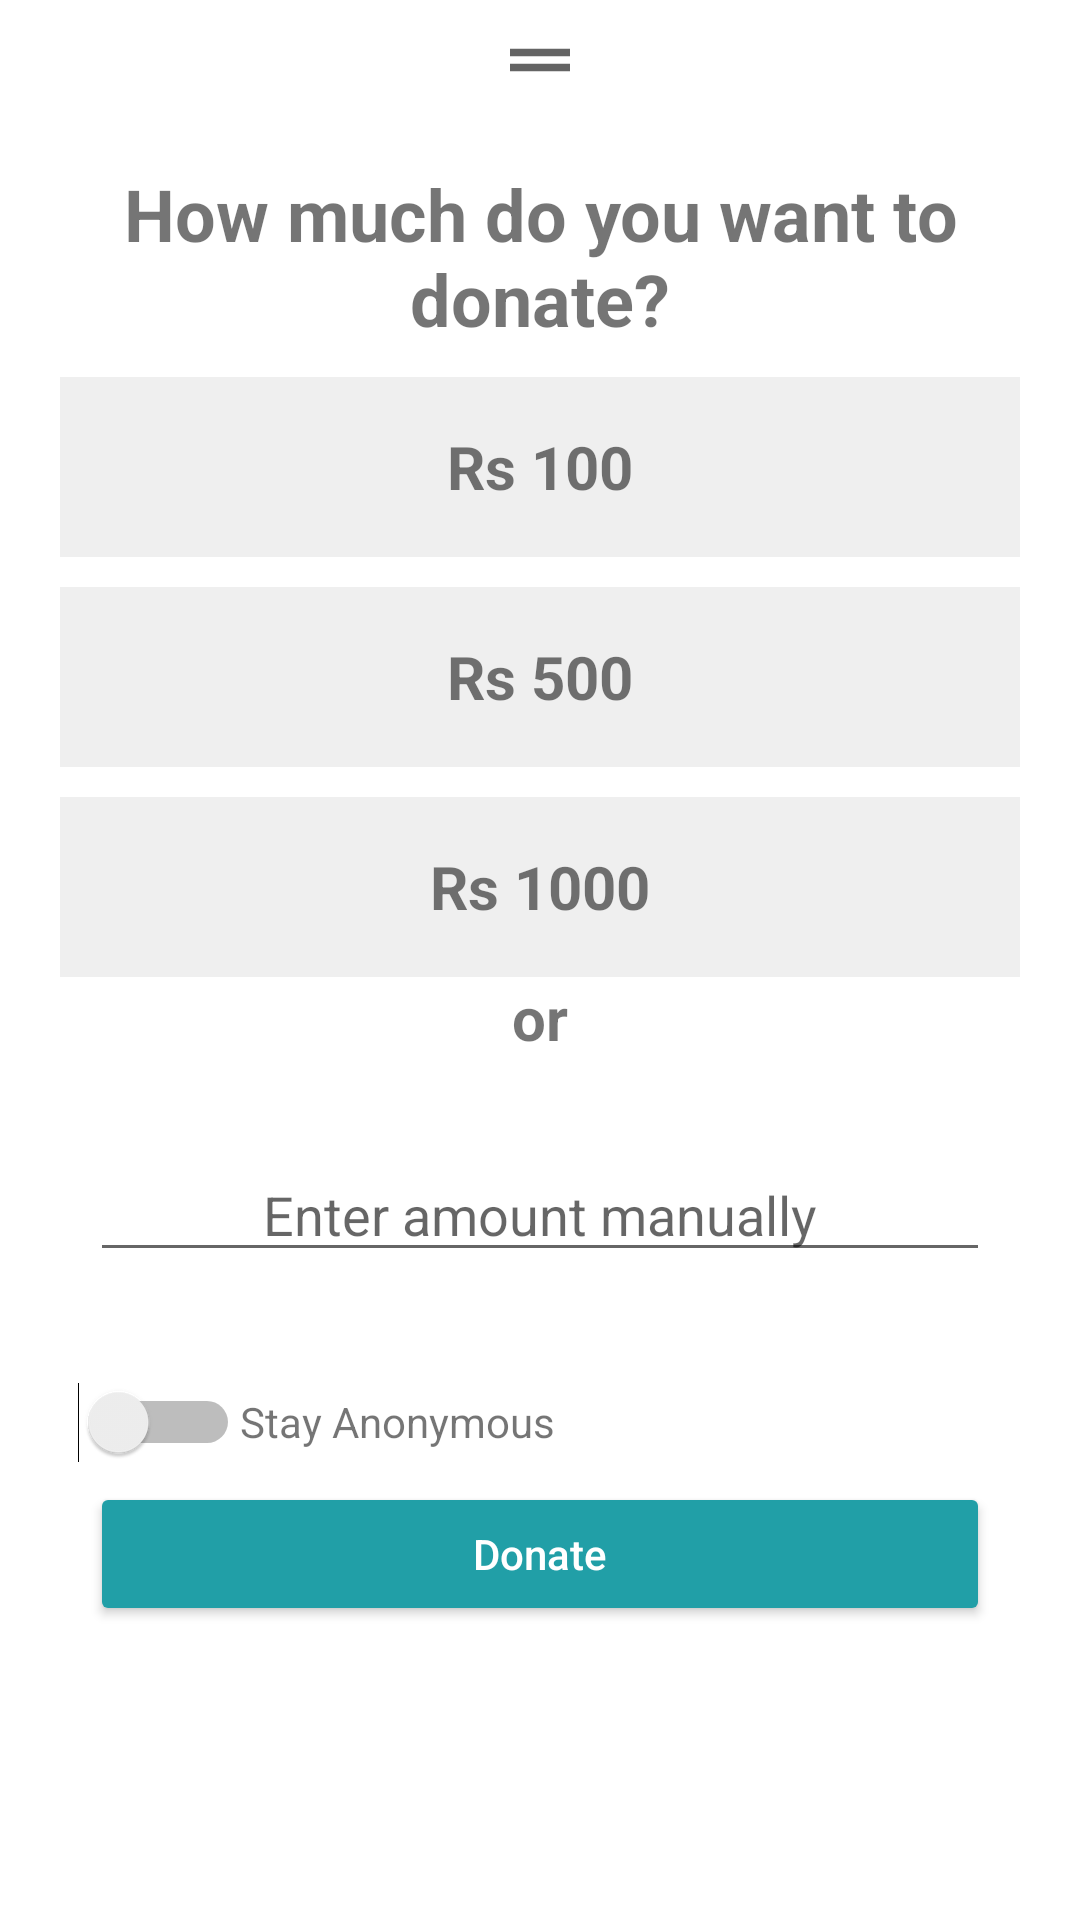

Reconstruct the res/layout file that produces this screen, plus the resources it refers to.
<!-- AndroidManifest.xml: application theme Theme.APPCON_2021 -->
<!-- res/layout/bottom_sheet.xml -->
<?xml version="1.0" encoding="utf-8"?>
<LinearLayout xmlns:android="http://schemas.android.com/apk/res/android"
    android:layout_width="match_parent"
    android:layout_height="wrap_content"
    xmlns:app="http://schemas.android.com/apk/res-auto"
    android:orientation="vertical"
    android:id="@+id/bottom_sheet"
    app:layout_behavior="com.google.android.material.bottomsheet.BottomSheetBehavior"
    app:behavior_hideable="true"
    app:behavior_peekHeight="40dp"
    android:elevation="10dp"
    app:behavior_halfExpandedRatio="0.2"
    android:background="@drawable/bottomsheet_bgr"
    >

    <LinearLayout
        android:layout_width="match_parent"
        android:layout_height="match_parent"
        android:layout_marginTop="5dp"
        android:orientation="vertical">

        <androidx.constraintlayout.utils.widget.ImageFilterView
            android:layout_width="30dp"
            android:layout_height="30dp"
            android:layout_gravity="center"
            android:src="@drawable/ic_baseline_drag_handle_24"
            android:layout_marginBottom="20dp"/>
        <TextView
            android:layout_width="match_parent"
            android:layout_height="wrap_content"
            android:textSize="24dp"
            android:gravity="center"
            android:textStyle="bold"
            android:layout_marginBottom="10dp"
            android:text="How much do you want to donate?"
            />

        <LinearLayout
            android:layout_width="match_parent"
            android:layout_height="wrap_content"
            android:orientation="vertical"
            android:layout_marginLeft="20dp"
            android:layout_marginRight="20dp"
            android:weightSum="3"
            >
            <TextView
                android:id="@+id/hundred"
                android:layout_width="match_parent"
                android:layout_height="60dp"
                android:background="#EFEFEF"
                android:layout_marginBottom="10dp"
                android:text="Rs 100"
                android:textStyle="bold"
                android:textSize="20dp"
                android:layout_weight="1"
                android:gravity="center"
                android:padding="10dp"
                />
            <TextView
                android:id="@+id/five_hundred"
                android:layout_width="match_parent"
                android:layout_height="60dp"
                android:background="#EFEFEF"
                android:layout_marginBottom="10dp"
                android:text="Rs 500"
                android:textStyle="bold"
                android:textSize="20dp"
                android:layout_weight="1"
                android:gravity="center"
                android:padding="10dp"
                />
            <TextView
                android:id="@+id/thousand"
                android:layout_width="match_parent"
                android:layout_height="60dp"
                android:background="#EFEFEF"
                android:text="Rs 1000"
                android:textStyle="bold"
                android:textSize="20dp"
                android:layout_weight="1"
                android:gravity="center"
                android:padding="10dp"
                />

        </LinearLayout>

        <TextView
            android:layout_width="match_parent"
            android:layout_height="wrap_content"
            android:text="or"
            android:textSize="20dp"
            android:gravity="center"
            android:textStyle="bold"/>
        <EditText
            android:id="@+id/custom_amount"
            android:layout_width="match_parent"
            android:layout_height="wrap_content"
            android:layout_margin="30dp"
            android:hint="Enter amount manually"
            android:gravity="center"/>

        <LinearLayout
            android:layout_width="match_parent"
            android:layout_height="wrap_content"
            android:gravity="center_vertical"
            android:orientation="horizontal">
            <Switch
                android:id="@+id/anonymous"
                android:layout_width="60dp"
                android:layout_height="40dp"
                android:layout_marginLeft="20dp"/>
            <TextView
                android:layout_width="wrap_content"
                android:layout_height="wrap_content"
                android:text="Stay Anonymous"/>
        </LinearLayout>


        <Button
            android:id="@+id/donate_button"
            android:layout_width="match_parent"
            android:layout_height="wrap_content"
            android:layout_marginLeft="30dp"
            android:layout_marginRight="30dp"
            android:text="Donate"
            android:textColor="@color/white"
            android:textAllCaps="false"
            android:backgroundTint="#219FA7"/>

    </LinearLayout>

</LinearLayout>
<!-- resources referenced by this layout -->
<resources>
  <color name="white">#FFFFFFFF</color>
  <!-- drawable ic_baseline_drag_handle_24 (drawable) -->
  <vector android:height="24dp" android:tint="#646464"
      android:viewportHeight="24" android:viewportWidth="24"
      android:width="24dp" xmlns:android="http://schemas.android.com/apk/res/android">
      <path android:fillColor="@android:color/white" android:pathData="M20,9H4v2h16V9zM4,15h16v-2H4V15z"/>
  </vector>
  <style name="Theme.APPCON_2021" parent="Theme.MaterialComponents.DayNight.DarkActionBar">
          
          <item name="colorPrimary">@color/purple_500</item>
          <item name="colorPrimaryVariant">@color/purple_700</item>
          <item name="colorOnPrimary">@color/white</item>
          
          <item name="colorSecondary">@color/teal_200</item>
          <item name="colorSecondaryVariant">@color/teal_700</item>
          <item name="colorOnSecondary">@color/black</item>
          
          <item name="android:statusBarColor" tools:targetApi="l">?attr/colorPrimaryVariant</item>
          
      </style>
  <color name="purple_500">#219FA7</color>
  <color name="purple_700">#1194AA</color>
  <color name="teal_200">#FF03DAC5</color>
  <color name="teal_700">#FF018786</color>
  <color name="black">#FF000000</color>
</resources>
